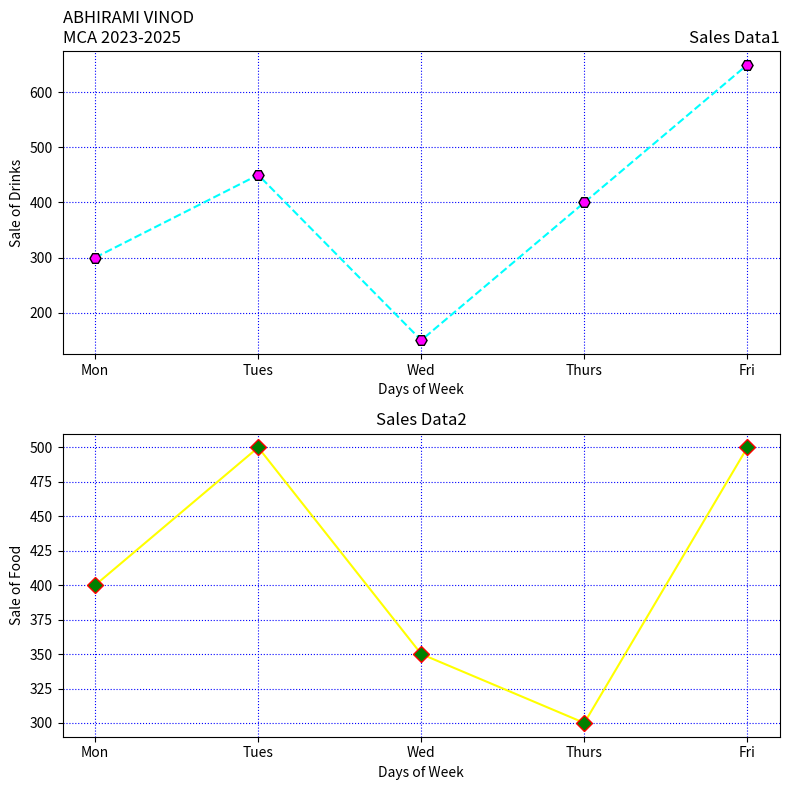

Reproduce this figure in Python.
import matplotlib.pyplot as plt
# Data
days = ['Mon', 'Tues', 'Wed', 'Thurs', 'Fri']
drinks_sales = [300, 450, 150, 400, 650]
food_sales = [400, 500, 350, 300, 500]
# Create subplots with two rows
fig, axs = plt.subplots(2, 1, figsize=(8, 8))
# Graph 1: Drinks
axs[0].plot(days, drinks_sales, linestyle='--', color='cyan', marker='H',
markersize=8, markerfacecolor='magenta', markeredgecolor='black')
axs[0].set_xlabel('Days of Week')
axs[0].set_ylabel('Sale of Drinks')
axs[0].set_title('Sales Data1', loc='right')
axs[0].set_title('ABHIRAMI VINOD\nMCA 2023-2025',loc='left')
axs[0].grid(True, color='blue', linestyle='dotted')
# Graph 2: Food
axs[1].plot(days, food_sales, linestyle='-', color='yellow', marker='D',
markersize=8, markerfacecolor='green', markeredgecolor='red')
axs[1].set_xlabel('Days of Week')
axs[1].set_ylabel('Sale of Food')

axs[1].set_title('Sales Data2', loc='center')
axs[1].grid(True, color='blue', linestyle='dotted')
# Adjust layout
plt.tight_layout()
# Display the plots
plt.show()